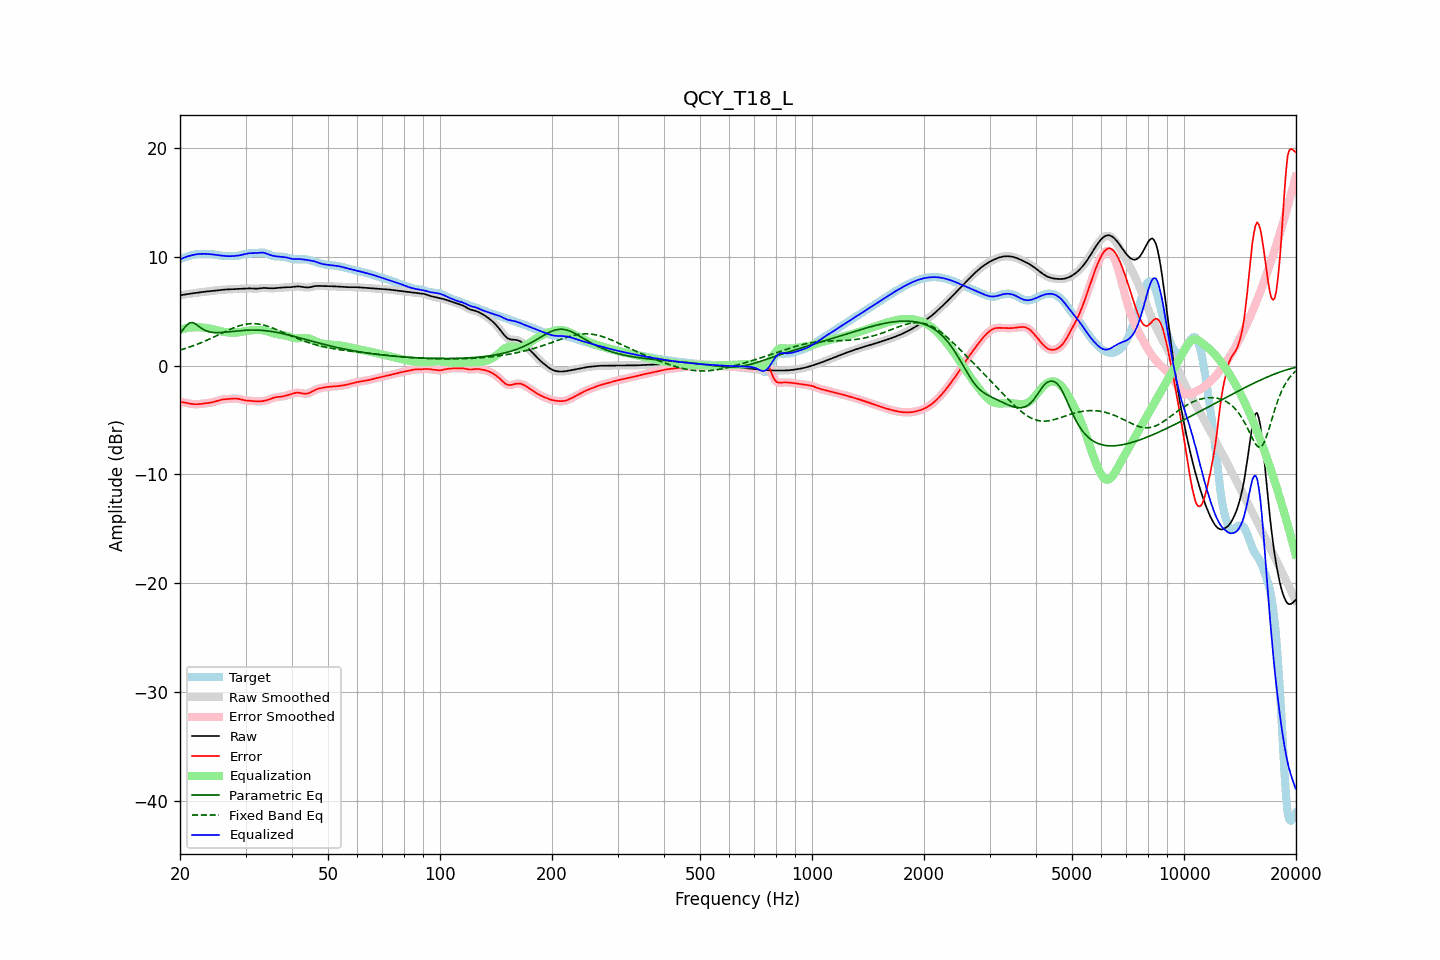

Source data for this figure (header and first rows):
frequency, raw, error, smoothed, error_smoothed, equalization, parametric_eq, fixed_band_eq, equalized_raw, equalized_smoothed, target
20.00, 6.47, -3.32, 6.47, -3.32, 3.30, 2.97, 1.44, 9.77, 9.77, 9.79
20.20, 6.49, -3.35, 6.49, -3.35, 3.34, 3.15, 1.48, 9.84, 9.84, 9.84
20.40, 6.52, -3.37, 6.52, -3.37, 3.38, 3.34, 1.52, 9.90, 9.90, 9.89
20.61, 6.54, -3.40, 6.54, -3.40, 3.42, 3.52, 1.57, 9.96, 9.96, 9.94
20.81, 6.57, -3.43, 6.57, -3.43, 3.45, 3.70, 1.62, 10.01, 10.01, 10.00
21.02, 6.59, -3.46, 6.59, -3.46, 3.47, 3.82, 1.66, 10.06, 10.06, 10.05
21.23, 6.61, -3.49, 6.61, -3.49, 3.49, 3.93, 1.71, 10.10, 10.10, 10.10
21.44, 6.63, -3.51, 6.63, -3.51, 3.51, 3.95, 1.77, 10.14, 10.14, 10.14
21.66, 6.65, -3.53, 6.65, -3.53, 3.53, 3.96, 1.82, 10.18, 10.18, 10.18
21.87, 6.67, -3.55, 6.67, -3.54, 3.54, 3.88, 1.87, 10.21, 10.21, 10.22
22.09, 6.69, -3.55, 6.69, -3.55, 3.54, 3.81, 1.93, 10.23, 10.23, 10.24
22.31, 6.71, -3.54, 6.71, -3.54, 3.54, 3.69, 1.99, 10.25, 10.25, 10.26
22.54, 6.74, -3.53, 6.74, -3.53, 3.53, 3.58, 2.04, 10.27, 10.27, 10.27
22.76, 6.76, -3.52, 6.76, -3.52, 3.52, 3.48, 2.10, 10.28, 10.28, 10.27
22.99, 6.77, -3.50, 6.77, -3.50, 3.51, 3.38, 2.16, 10.28, 10.28, 10.27
23.22, 6.79, -3.48, 6.79, -3.48, 3.49, 3.30, 2.23, 10.28, 10.28, 10.27
23.45, 6.81, -3.46, 6.81, -3.46, 3.47, 3.22, 2.29, 10.28, 10.28, 10.27
23.69, 6.82, -3.44, 6.82, -3.44, 3.45, 3.17, 2.36, 10.27, 10.27, 10.27
23.92, 6.84, -3.43, 6.84, -3.42, 3.42, 3.12, 2.42, 10.26, 10.26, 10.26
24.16, 6.86, -3.40, 6.86, -3.40, 3.39, 3.09, 2.49, 10.25, 10.25, 10.26
24.40, 6.87, -3.37, 6.87, -3.37, 3.36, 3.07, 2.56, 10.23, 10.23, 10.25
24.65, 6.89, -3.34, 6.89, -3.34, 3.32, 3.05, 2.63, 10.21, 10.21, 10.23
24.89, 6.91, -3.29, 6.91, -3.29, 3.28, 3.04, 2.70, 10.19, 10.19, 10.20
25.14, 6.93, -3.24, 6.93, -3.24, 3.24, 3.04, 2.77, 10.17, 10.17, 10.17
25.39, 6.95, -3.19, 6.95, -3.20, 3.20, 3.04, 2.84, 10.15, 10.15, 10.14
25.65, 6.96, -3.16, 6.96, -3.16, 3.17, 3.04, 2.91, 10.13, 10.13, 10.12
25.91, 6.98, -3.12, 6.98, -3.12, 3.14, 3.05, 2.99, 10.12, 10.12, 10.10
26.16, 6.99, -3.10, 6.99, -3.10, 3.11, 3.06, 3.06, 10.10, 10.10, 10.09
26.43, 7.00, -3.09, 7.00, -3.09, 3.09, 3.08, 3.13, 10.09, 10.09, 10.08
26.69, 7.01, -3.08, 7.01, -3.08, 3.07, 3.09, 3.20, 10.08, 10.08, 10.08
26.96, 7.01, -3.07, 7.01, -3.07, 3.06, 3.10, 3.26, 10.07, 10.07, 10.08
27.23, 7.02, -3.06, 7.02, -3.06, 3.04, 3.12, 3.33, 10.07, 10.07, 10.08
27.50, 7.04, -3.04, 7.04, -3.04, 3.04, 3.14, 3.39, 10.07, 10.07, 10.08
27.77, 7.05, -3.03, 7.05, -3.03, 3.03, 3.15, 3.46, 10.08, 10.08, 10.08
28.05, 7.05, -3.02, 7.05, -3.02, 3.04, 3.17, 3.52, 10.09, 10.09, 10.08
28.33, 7.06, -3.03, 7.06, -3.03, 3.04, 3.18, 3.57, 10.10, 10.10, 10.09
28.62, 7.06, -3.04, 7.06, -3.04, 3.06, 3.20, 3.62, 10.12, 10.12, 10.10
28.90, 7.07, -3.07, 7.07, -3.07, 3.08, 3.21, 3.67, 10.15, 10.15, 10.14
29.19, 7.07, -3.11, 7.07, -3.11, 3.11, 3.23, 3.71, 10.17, 10.17, 10.18
29.48, 7.07, -3.15, 7.07, -3.14, 3.13, 3.24, 3.75, 10.21, 10.21, 10.22
29.78, 7.08, -3.18, 7.08, -3.18, 3.16, 3.25, 3.79, 10.24, 10.24, 10.26
30.08, 7.09, -3.20, 7.09, -3.20, 3.19, 3.26, 3.81, 10.28, 10.28, 10.29
30.38, 7.10, -3.21, 7.10, -3.21, 3.21, 3.26, 3.84, 10.31, 10.31, 10.32
30.68, 7.10, -3.22, 7.10, -3.23, 3.23, 3.27, 3.85, 10.33, 10.33, 10.33
30.99, 7.10, -3.23, 7.10, -3.24, 3.25, 3.27, 3.86, 10.34, 10.34, 10.33
31.30, 7.09, -3.25, 7.09, -3.25, 3.26, 3.27, 3.87, 10.35, 10.35, 10.34
31.61, 7.08, -3.26, 7.08, -3.26, 3.27, 3.28, 3.87, 10.35, 10.35, 10.34
31.93, 7.07, -3.28, 7.08, -3.28, 3.28, 3.27, 3.86, 10.35, 10.35, 10.35
32.24, 7.08, -3.29, 7.08, -3.29, 3.28, 3.27, 3.85, 10.36, 10.36, 10.37
32.57, 7.09, -3.29, 7.10, -3.29, 3.28, 3.26, 3.82, 10.38, 10.38, 10.39
32.89, 7.12, -3.28, 7.12, -3.28, 3.28, 3.25, 3.80, 10.39, 10.39, 10.40
33.22, 7.13, -3.27, 7.13, -3.27, 3.26, 3.24, 3.77, 10.40, 10.40, 10.40
33.55, 7.15, -3.24, 7.14, -3.24, 3.24, 3.23, 3.74, 10.38, 10.38, 10.39
33.89, 7.14, -3.21, 7.14, -3.21, 3.20, 3.22, 3.70, 10.35, 10.35, 10.36
34.23, 7.13, -3.17, 7.13, -3.17, 3.16, 3.20, 3.65, 10.30, 10.30, 10.31
34.57, 7.12, -3.13, 7.12, -3.13, 3.12, 3.18, 3.60, 10.24, 10.24, 10.25
34.92, 7.11, -3.07, 7.11, -3.07, 3.07, 3.16, 3.55, 10.18, 10.18, 10.18
35.27, 7.11, -3.02, 7.11, -3.02, 3.02, 3.14, 3.50, 10.13, 10.13, 10.13
35.62, 7.11, -2.96, 7.12, -2.97, 2.98, 3.12, 3.44, 10.10, 10.10, 10.08
35.97, 7.13, -2.92, 7.13, -2.92, 2.94, 3.09, 3.38, 10.07, 10.07, 10.05
... 635 more rows
